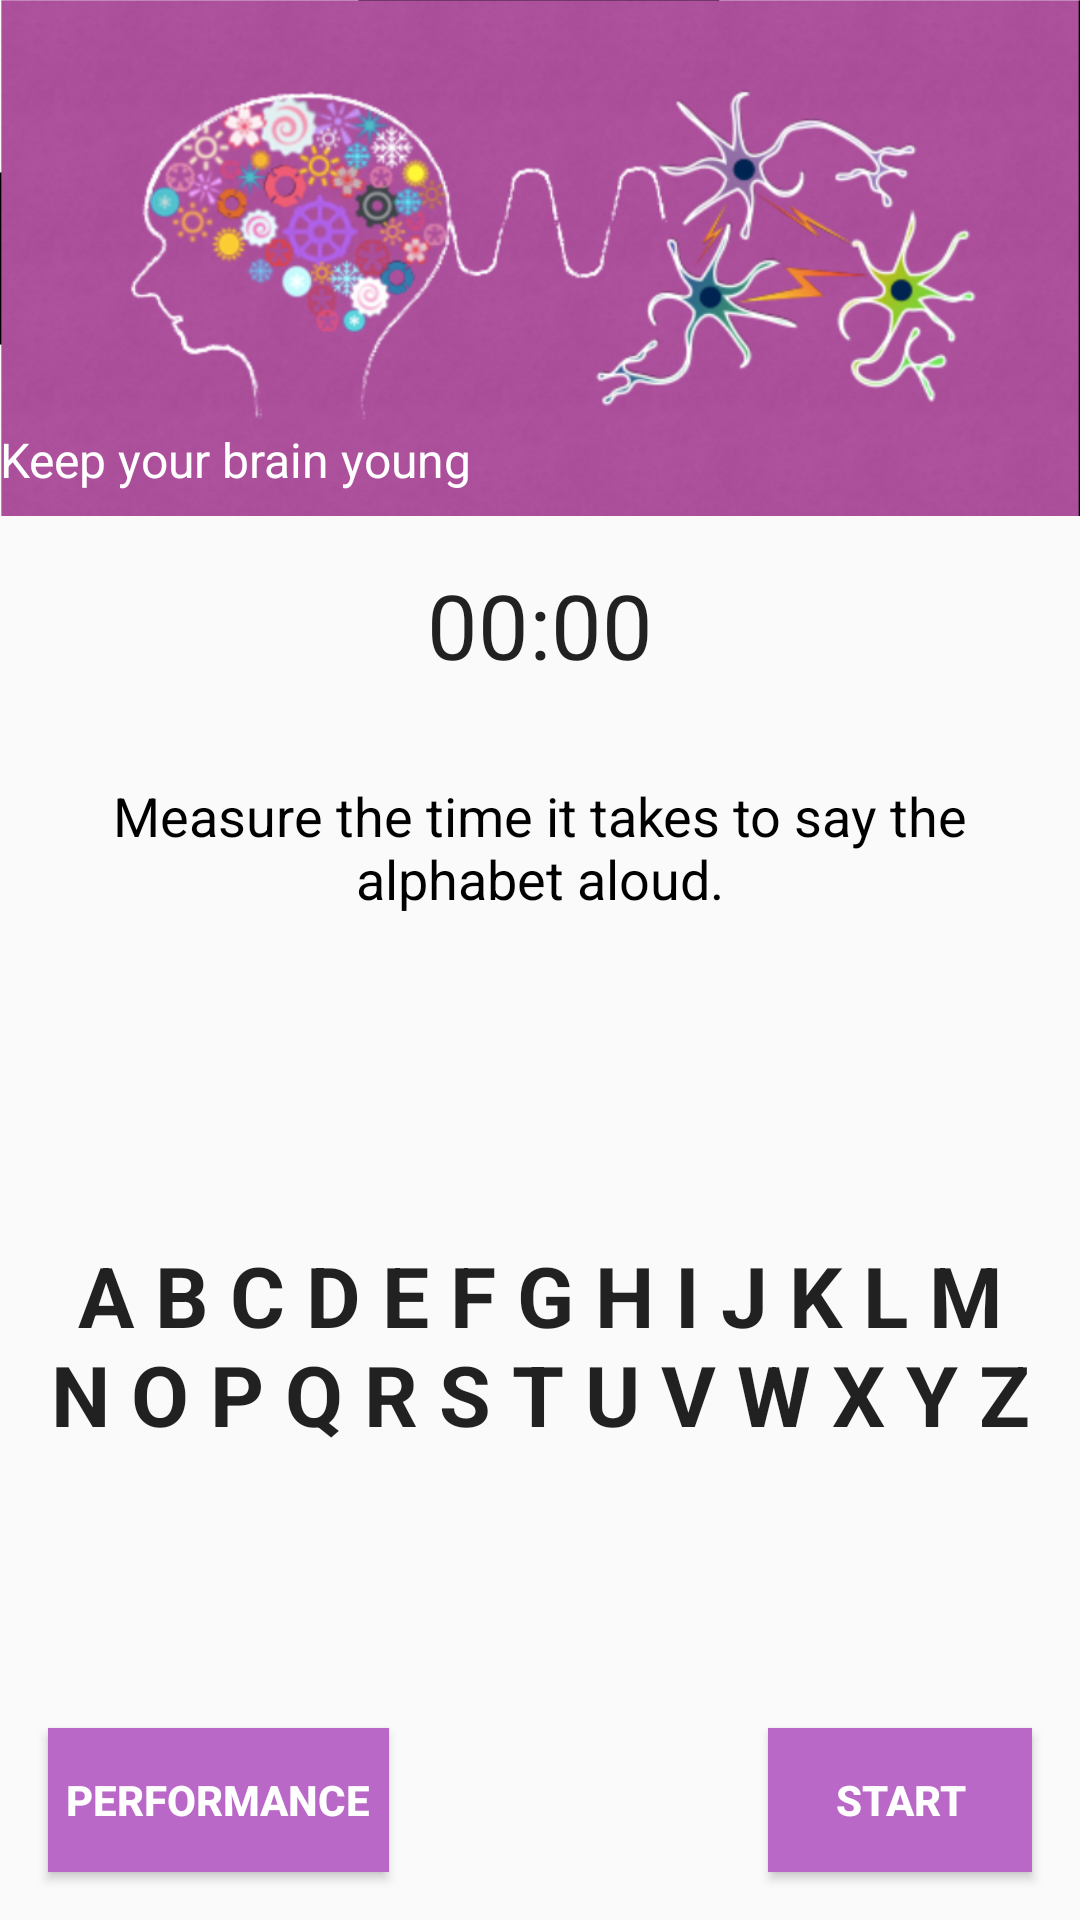

Android layout source for this screen:
<!-- AndroidManifest.xml: application theme AppTheme -->
<!-- res/layout/activity_test_alphabet.xml -->
<?xml version="1.0" encoding="utf-8"?>
<android.support.constraint.ConstraintLayout
    xmlns:android="http://schemas.android.com/apk/res/android"
    xmlns:app="http://schemas.android.com/apk/res-auto"
    xmlns:tools="http://schemas.android.com/tools"
    android:layout_width="match_parent"
    android:layout_height="match_parent"
    android:id="@+id/activityAlphaLayout"
    tools:context="com.google.android.gms.example.exercisesforthebrain.TestAlphabetActivity">

    <ImageView
        android:id="@+id/imageViewBarId"
        android:layout_width="0dp"
        android:layout_height="172dp"
        android:background="@android:color/transparent"
        android:scaleType="centerCrop"
        app:layout_constraintHorizontal_bias="1.0"
        app:layout_constraintLeft_toLeftOf="parent"
        app:layout_constraintRight_toRightOf="parent"
        app:layout_constraintTop_toTopOf="parent"
        app:srcCompat="@drawable/imageforapp"
        tools:ignore="ContentDescription" />

    <TextView
        android:id="@+id/textViewSubtitleId"
        android:layout_width="wrap_content"
        android:layout_height="wrap_content"
        android:layout_marginBottom="8dp"
        android:focusable="true"
        android:nextFocusDown="@+id/chronometerId"
        android:nextFocusLeft="@+id/chronometerId"
        android:nextFocusRight="@+id/chronometerId"
        android:text="@string/subtitle"
        android:textAppearance="@android:style/TextAppearance.Material.Medium"
        android:textColor="@android:color/white"
        android:textSize="16sp"
        app:layout_constraintBottom_toBottomOf="@+id/imageViewBarId"
        app:layout_constraintLeft_toLeftOf="parent" />

    <android.support.v7.widget.Toolbar
        android:id="@+id/toolbarTestStartAlphaId"
        android:layout_width="0dp"
        android:layout_height="40dp"
        android:layout_marginLeft="0dp"
        android:layout_marginRight="0dp"
        android:layout_marginTop="0dp"
        android:elevation="4dp"
        app:layout_constraintHorizontal_bias="0.502"
        app:layout_constraintLeft_toLeftOf="parent"
        app:layout_constraintRight_toRightOf="parent"
        app:layout_constraintTop_toTopOf="parent">

    </android.support.v7.widget.Toolbar>

    <Chronometer
        android:id="@+id/chronometerId"
        android:layout_width="wrap_content"
        android:layout_height="wrap_content"
        android:layout_marginTop="16dp"
        android:contentDescription="@string/content_descriptio_timer"
        android:focusable="true"
        android:nextFocusDown="@+id/textViewDescriptionExerId"
        android:nextFocusLeft="@+id/textViewDescriptionExerId"
        android:nextFocusRight="@+id/textViewDescriptionExerId"
        android:nextFocusUp="@+id/textViewSubtitleId"
        android:textSize="30sp"
        app:layout_constraintLeft_toLeftOf="parent"
        app:layout_constraintRight_toRightOf="parent"
        app:layout_constraintTop_toBottomOf="@+id/imageViewBarId" />

    <Button
        android:id="@+id/buttonStartId"
        android:layout_width="wrap_content"
        android:layout_height="wrap_content"
        android:layout_marginBottom="16dp"
        android:layout_marginEnd="16dp"
        android:background="@color/colorfabbuttondayactivity"
        android:contentDescription="@string/content_description_AlphaTest"
        android:elevation="2dp"
        android:focusable="true"
        android:nextFocusDown="@+id/buttonPerformanceAlphaId"
        android:nextFocusLeft="@+id/buttonPerformanceAlphaId"
        android:nextFocusRight="@+id/buttonPerformanceAlphaId"
        android:nextFocusUp="@+id/textViewMathQuestionId"
        android:text="@string/start"
        android:textColor="@color/colorWhite"
        android:textStyle="bold"
        app:layout_constraintBottom_toBottomOf="parent"
        app:layout_constraintEnd_toEndOf="parent" />

    <TextView
        android:id="@+id/textViewDescriptionExerId"
        android:layout_width="0dp"
        android:layout_height="wrap_content"
        android:layout_marginLeft="16dp"
        android:layout_marginRight="16dp"
        android:layout_marginTop="16dp"
        android:elevation="4dp"
        android:focusable="true"
        android:nextFocusDown="@+id/textViewMathQuestionId"
        android:nextFocusLeft="@+id/textViewMathQuestionId"
        android:nextFocusRight="@+id/textViewMathQuestionId"
        android:nextFocusUp="@+id/chronometerId"
        android:paddingEnd="@dimen/titleAppBottMar"
        android:paddingStart="@dimen/titleAppBottMar"
        android:text="@string/descriptionTestAlphabet"
        android:textAlignment="center"
        android:textAppearance="@android:style/TextAppearance.Material.Medium"
        android:textColor="@android:color/black"
        app:layout_constraintBottom_toTopOf="@+id/guideline3"
        app:layout_constraintHorizontal_bias="0.0"
        app:layout_constraintLeft_toLeftOf="parent"
        app:layout_constraintRight_toRightOf="parent"
        app:layout_constraintTop_toBottomOf="@+id/chronometerId" />

    <TextView
        android:id="@+id/textViewMathQuestionId"
        android:layout_width="0dp"
        android:layout_height="wrap_content"
        android:layout_marginBottom="16dp"
        android:layout_marginLeft="16dp"
        android:layout_marginRight="16dp"
        android:layout_marginTop="16dp"
        android:focusable="true"
        android:nextFocusDown="@id/buttonStartId"
        android:nextFocusLeft="@id/buttonStartId"
        android:nextFocusRight="@id/buttonStartId"
        android:nextFocusUp="@id/textViewDescriptionExerId"
        android:text="@string/alphabet"
        android:textAlignment="center"
        android:textAppearance="@android:style/TextAppearance.Material.Large"
        android:textSize="28sp"
        android:textStyle="bold"
        app:layout_constraintBottom_toTopOf="@+id/buttonStartId"
        app:layout_constraintLeft_toLeftOf="parent"
        app:layout_constraintRight_toRightOf="parent"
        app:layout_constraintTop_toTopOf="@+id/guideline3" />

    <Button
        android:id="@+id/buttonPerformanceAlphaId"
        android:layout_width="wrap_content"
        android:layout_height="wrap_content"
        android:layout_marginStart="16dp"
        android:background="@color/colorfabbuttondayactivity"
        android:contentDescription="@string/content_description_performance"
        android:elevation="2dp"
        android:focusable="true"
        android:nextFocusDown="@id/textViewSubtitleId"
        android:nextFocusUp="@id/buttonStartId"
        android:paddingEnd="6dp"
        android:paddingLeft="6dp"
        android:paddingRight="6dp"
        android:paddingStart="6dp"
        android:text="@string/performance"
        android:textColor="@color/colorWhite"
        android:textStyle="bold"
        app:layout_constraintBaseline_toBaselineOf="@+id/buttonStartId"
        app:layout_constraintStart_toStartOf="parent" />

    <android.support.constraint.Guideline
        android:id="@+id/guideline3"
        android:layout_width="wrap_content"
        android:layout_height="wrap_content"
        android:orientation="horizontal"
        app:layout_constraintGuide_percent="0.5" />
</android.support.constraint.ConstraintLayout>
<!-- resources referenced by this layout -->
<resources>
  <color name="colorWhite">#ffffff</color>
  <color name="colorfabbuttondayactivity">#BA68C8</color>
  <dimen name="titleAppBottMar">8dp</dimen>
  <!-- drawable imageforapp: png bitmap (drawable-hdpi, 99083 bytes) -->
  <string name="alphabet" translatable="false">A B C D E F G H I J K L M N O P Q R S T U V W X Y Z</string>
  <string name="content_descriptio_timer">Timer</string>
  <string name="content_description_AlphaTest">Start alphabet test</string>
  <string name="content_description_performance">Look at performance</string>
  <string name="descriptionTestAlphabet">Measure the time it takes to say the alphabet aloud.</string>
  <string name="performance">Performance</string>
  <string name="start">Start</string>
  <string name="subtitle">Keep your brain young</string>
  <style name="AppTheme" parent="Theme.AppCompat.Light.NoActionBar">
          
          <item name="colorPrimary">@color/colorPrimary</item>
          <item name="colorPrimaryDark">@color/colorPrimaryDark</item>
          <item name="colorAccent">@color/colorAccent</item>
          <item name="colorControlNormal">@color/colorWhite</item>
  
          
          <item name="android:windowContentTransitions">true</item>
  
          
          <item name="android:windowEnterTransition">@transition/explode</item>
          <item name="android:windowExitTransition">@transition/explode</item>
  
          
          <item name="android:windowSharedElementEnterTransition">
              @transition/change_image_transform</item>
          <item name="android:windowSharedElementExitTransition">
              @transition/change_image_transform</item>
  
  
      </style>
  <color name="colorPrimary">#3f51b5</color>
  <color name="colorPrimaryDark">#9C27B0</color>
  <color name="colorAccent">#ff4081</color>
</resources>
